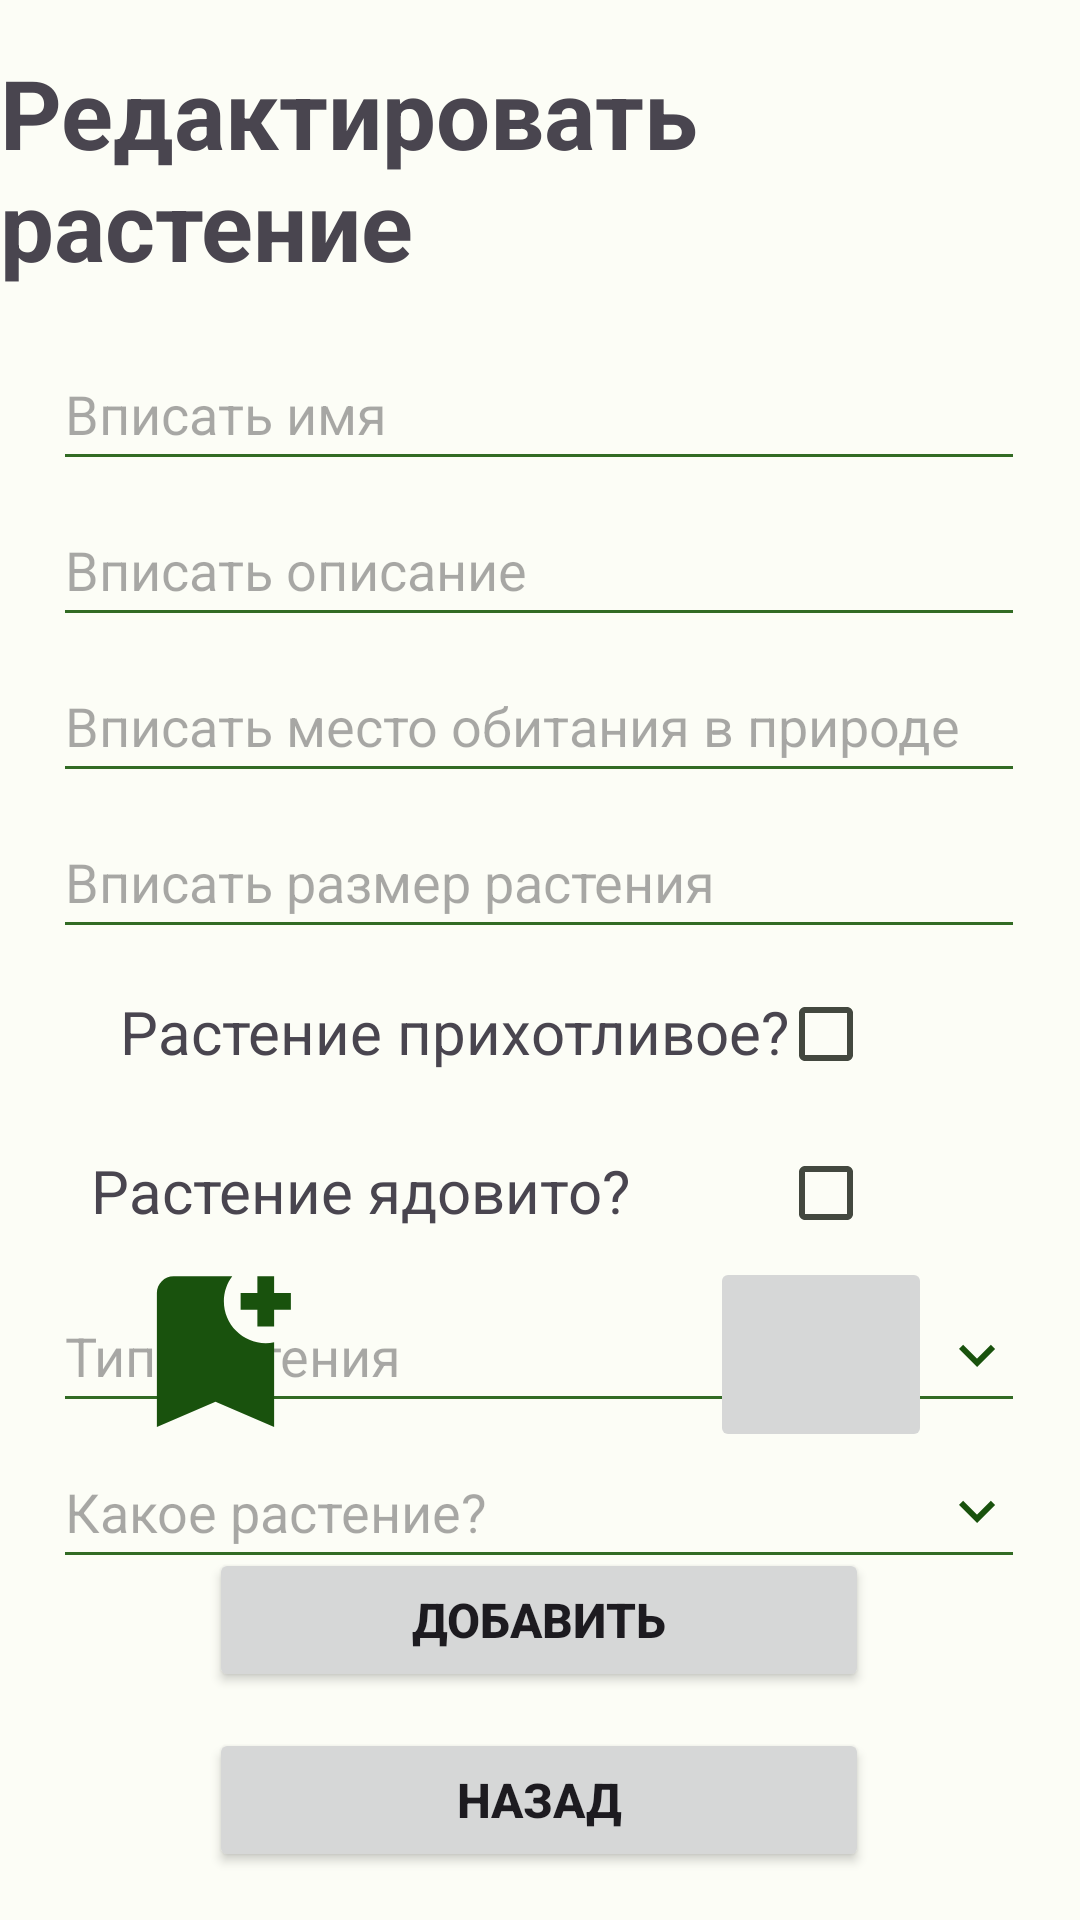

This screen was rendered from an Android layout file. Write that file and the resources it references.
<!-- AndroidManifest.xml: application theme Theme.FlowerAplication -->
<!-- res/layout/activity_png_edit.xml -->
<?xml version="1.0" encoding="utf-8"?>
<androidx.constraintlayout.widget.ConstraintLayout xmlns:android="http://schemas.android.com/apk/res/android"
    xmlns:app="http://schemas.android.com/apk/res-auto"
    xmlns:tools="http://schemas.android.com/tools"
    android:layout_width="match_parent"
    android:layout_height="match_parent"
    android:orientation="vertical"
    tools:context=".PngEditActivity">

    <TextView
        android:id="@+id/textView"
        android:layout_width="wrap_content"
        android:layout_height="wrap_content"
        android:layout_alignParentStart="true"
        android:layout_alignParentEnd="true"
        android:layout_gravity="center"
        android:layout_marginTop="16dp"
        android:text="Редактировать растение"
        android:textSize="32sp"
        android:textStyle="bold"
        app:layout_constraintEnd_toEndOf="parent"
        app:layout_constraintStart_toStartOf="parent"
        app:layout_constraintTop_toTopOf="parent"
        tools:ignore="MissingConstraints" />

    <EditText
        android:id="@+id/TypeName"
        android:layout_width="324dp"
        android:layout_height="48dp"
        android:layout_alignParentEnd="true"
        android:layout_alignParentBottom="true"
        android:layout_gravity="center"
        android:layout_marginTop="16dp"
        android:ems="10"
        android:hint="Вписать имя"
        android:inputType="text"
        app:layout_constraintEnd_toEndOf="parent"
        app:layout_constraintHorizontal_bias="0.494"
        app:layout_constraintStart_toStartOf="parent"
        app:layout_constraintTop_toBottomOf="@+id/textView"
        tools:ignore="MissingConstraints" />

    <EditText
        android:id="@+id/TypeDescr"
        android:layout_width="324dp"
        android:layout_height="48dp"
        android:layout_alignParentEnd="true"
        android:layout_alignParentBottom="true"
        android:layout_gravity="center"
        android:layout_marginTop="4dp"
        android:ems="10"
        android:hint="Вписать описание"
        android:inputType="text"
        app:layout_constraintEnd_toEndOf="parent"
        app:layout_constraintHorizontal_bias="0.494"
        app:layout_constraintStart_toStartOf="parent"
        app:layout_constraintTop_toBottomOf="@+id/TypeName"
        tools:ignore="MissingConstraints" />

    <EditText
        android:id="@+id/TypeHabitat"
        android:layout_width="324dp"
        android:layout_height="48dp"
        android:layout_alignParentEnd="true"
        android:layout_alignParentBottom="true"
        android:layout_gravity="center"
        android:layout_marginTop="4dp"
        android:ems="10"
        android:hint="Вписать место обитания в природе"
        android:inputType="text"
        app:layout_constraintEnd_toEndOf="parent"
        app:layout_constraintHorizontal_bias="0.494"
        app:layout_constraintStart_toStartOf="parent"
        app:layout_constraintTop_toBottomOf="@+id/TypeDescr"
        tools:ignore="MissingConstraints" />

    <EditText
        android:id="@+id/TypeSize"
        android:layout_width="324dp"
        android:layout_height="48dp"
        android:layout_alignParentEnd="true"
        android:layout_alignParentBottom="true"
        android:layout_gravity="center"
        android:layout_marginTop="4dp"
        android:ems="10"
        android:hint="Вписать размер растения"
        android:inputType="text"
        app:layout_constraintEnd_toEndOf="parent"
        app:layout_constraintHorizontal_bias="0.494"
        app:layout_constraintStart_toStartOf="parent"
        app:layout_constraintTop_toBottomOf="@+id/TypeHabitat"
        tools:ignore="MissingConstraints" />




    <Button
        android:id="@+id/buttonDob"
        android:layout_width="220dp"
        android:layout_height="wrap_content"
        android:layout_gravity="center"
        android:layout_marginBottom="12dp"
        android:text="Добавить"
        android:textSize="16sp"
        android:textStyle="bold"
        app:layout_constraintBottom_toTopOf="@+id/buttonNas"
        app:layout_constraintEnd_toEndOf="parent"
        app:layout_constraintHorizontal_bias="0.497"
        app:layout_constraintStart_toStartOf="parent" />

    <Button
        android:id="@+id/buttonNas"
        android:layout_width="220dp"
        android:layout_height="wrap_content"
        android:layout_gravity="center"
        android:layout_marginBottom="16dp"
        android:text="Назад"
        android:textSize="16sp"
        android:textStyle="bold"
        app:layout_constraintBottom_toBottomOf="parent"
        app:layout_constraintEnd_toEndOf="parent"
        app:layout_constraintHorizontal_bias="0.497"
        app:layout_constraintStart_toStartOf="parent" />


    <EditText
        android:id="@+id/TypeC"
        android:layout_width="324dp"
        android:layout_height="48dp"
        android:layout_gravity="center"
        android:layout_marginTop="4dp"
        android:drawableEnd="@drawable/ic_down_grin"
        android:drawablePadding="10dp"
        android:ems="10"
        android:hint="Тип растения"
        android:inputType="text"
        app:layout_constraintEnd_toEndOf="parent"
        app:layout_constraintHorizontal_bias="0.494"
        app:layout_constraintStart_toStartOf="parent"
        app:layout_constraintTop_toBottomOf="@+id/checkBox2"
        tools:ignore="MissingConstraints" />

    <EditText
        android:id="@+id/Pur"
        android:layout_width="324dp"
        android:layout_height="48dp"
        android:layout_gravity="center"
        android:layout_marginTop="4dp"
        android:autofillHints=""
        android:drawableEnd="@drawable/ic_down_grin"
        android:ems="10"
        android:hint="Какое растение?"
        android:inputType="text"
        app:layout_constraintEnd_toEndOf="parent"
        app:layout_constraintHorizontal_bias="0.494"
        app:layout_constraintStart_toStartOf="parent"
        app:layout_constraintTop_toBottomOf="@+id/TypeC"
        tools:ignore="MissingConstraints" />

    <CheckBox
        android:id="@+id/checkBox"
        android:layout_width="63dp"
        android:layout_height="49dp"
        android:layout_marginTop="4dp"

        app:layout_constraintEnd_toEndOf="parent"
        app:layout_constraintHorizontal_bias="0.873"
        app:layout_constraintStart_toStartOf="parent"
        app:layout_constraintTop_toBottomOf="@+id/TypeSize"
        tools:ignore="MissingConstraints" />

    <CheckBox
        android:id="@+id/checkBox2"
        android:layout_width="63dp"
        android:layout_height="49dp"
        android:layout_marginTop="4dp"


        app:layout_constraintEnd_toEndOf="parent"
        app:layout_constraintHorizontal_bias="0.873"
        app:layout_constraintStart_toStartOf="parent"
        app:layout_constraintTop_toBottomOf="@+id/checkBox"
        tools:ignore="MissingConstraints" />

    <TextView
        android:id="@+id/textView2"
        android:layout_width="wrap_content"
        android:layout_height="wrap_content"
        android:layout_marginBottom="16dp"
        android:text="Растение ядовито?"
        android:textSize="20dp"
        app:layout_constraintBottom_toTopOf="@+id/TypeC"
        app:layout_constraintEnd_toStartOf="@+id/checkBox2"
        app:layout_constraintHorizontal_bias="0.383"
        app:layout_constraintStart_toStartOf="parent" />

    <TextView
        android:id="@+id/textView3"
        android:layout_width="wrap_content"
        android:layout_height="wrap_content"
        android:layout_marginStart="40dp"
        android:layout_marginBottom="26dp"
        android:text="Растение прихотливое?"
        android:textSize="20dp"
        app:layout_constraintBottom_toTopOf="@+id/textView2"
        app:layout_constraintEnd_toStartOf="@+id/checkBox"
        app:layout_constraintHorizontal_bias="0.081"
        app:layout_constraintStart_toStartOf="parent" />

    <ImageButton
        android:id="@+id/buttonDobF"
        android:layout_width="74dp"
        android:layout_height="65dp"
        android:layout_marginBottom="32dp"
        app:layout_constraintBottom_toTopOf="@+id/buttonDob"
        app:layout_constraintEnd_toEndOf="parent"
        app:layout_constraintHorizontal_bias="0.827"
        app:layout_constraintStart_toStartOf="parent"
        app:srcCompat="@drawable/ic_dashboard_black_24dp" />

    <ImageView
        android:id="@+id/imageView"
        android:layout_width="81dp"
        android:layout_height="67dp"
        android:layout_marginBottom="32dp"
        app:layout_constraintBottom_toTopOf="@+id/buttonDob"
        app:layout_constraintEnd_toStartOf="@+id/buttonDobF"
        app:layout_constraintHorizontal_bias="0.202"
        app:layout_constraintStart_toStartOf="parent"
        app:srcCompat="@drawable/ic_addflower_grin" />

    <ProgressBar
        android:id="@+id/progressbar"
        android:layout_width="wrap_content"
        android:layout_height="wrap_content"
        android:visibility="invisible"
        app:layout_constraintBottom_toBottomOf="parent"
        app:layout_constraintEnd_toEndOf="parent"
        app:layout_constraintStart_toStartOf="parent"
        app:layout_constraintTop_toTopOf="parent">
    </ProgressBar>

</androidx.constraintlayout.widget.ConstraintLayout>
<!-- resources referenced by this layout -->
<resources>
  <!-- drawable ic_addflower_grin (drawable) -->
  <vector android:height="24dp" android:tint="#19520D"
      android:viewportHeight="24" android:viewportWidth="24"
      android:width="24dp" xmlns:android="http://schemas.android.com/apk/res/android">
      <path android:fillColor="@android:color/white" android:pathData="M21,7h-2v2h-2V7h-2V5h2V3h2v2h2V7zM19,21l-7,-3l-7,3V5c0,-1.1 0.9,-2 2,-2l7,0c-0.63,0.84 -1,1.87 -1,3c0,2.76 2.24,5 5,5c0.34,0 0.68,-0.03 1,-0.1V21z"/>
  </vector>
  <!-- drawable ic_down_grin (drawable) -->
  <vector android:height="24dp" android:tint="#19520D"
      android:viewportHeight="24" android:viewportWidth="24"
      android:width="24dp" xmlns:android="http://schemas.android.com/apk/res/android">
      <path android:fillColor="@android:color/white" android:pathData="M7.41,8.59L12,13.17l4.59,-4.58L18,10l-6,6 -6,-6 1.41,-1.41z"/>
  </vector>
  <style name="Theme.FlowerAplication" parent="Base.Theme.FlowerAplication" />
  <color name="md_theme_light_primary">#326B24</color>
  <color name="md_theme_light_onPrimary">#FFFFFF</color>
  <color name="md_theme_light_primaryContainer">#B3F39C</color>
  <color name="md_theme_light_onPrimaryContainer">#022100</color>
  <color name="md_theme_light_secondary">#54624D</color>
  <color name="md_theme_light_onSecondary">#FFFFFF</color>
  <color name="md_theme_light_secondaryContainer">#D7E8CC</color>
  <color name="md_theme_light_onSecondaryContainer">#121F0E</color>
  <color name="md_theme_light_tertiary">#386668</color>
  <color name="md_theme_light_onTertiary">#FFFFFF</color>
  <color name="md_theme_light_tertiaryContainer">#BCEBEE</color>
  <color name="md_theme_light_onTertiaryContainer">#002021</color>
  <color name="md_theme_light_error">#BA1A1A</color>
  <color name="md_theme_light_errorContainer">#FFDAD6</color>
  <color name="md_theme_light_onError">#FFFFFF</color>
  <color name="md_theme_light_onErrorContainer">#410002</color>
  <color name="md_theme_light_background">#FCFDF6</color>
  <color name="md_theme_light_onBackground">#1A1C18</color>
  <color name="md_theme_light_surface">#FCFDF6</color>
  <color name="md_theme_light_onSurface">#1A1C18</color>
  <color name="md_theme_light_surfaceVariant">#DFE4D7</color>
  <color name="md_theme_light_onSurfaceVariant">#43483F</color>
  <color name="md_theme_light_outline">#73796E</color>
  <color name="md_theme_light_inverseOnSurface">#F1F1EA</color>
  <color name="md_theme_light_inverseSurface">#2F312D</color>
  <color name="md_theme_light_inversePrimary">#98D782</color>
</resources>
